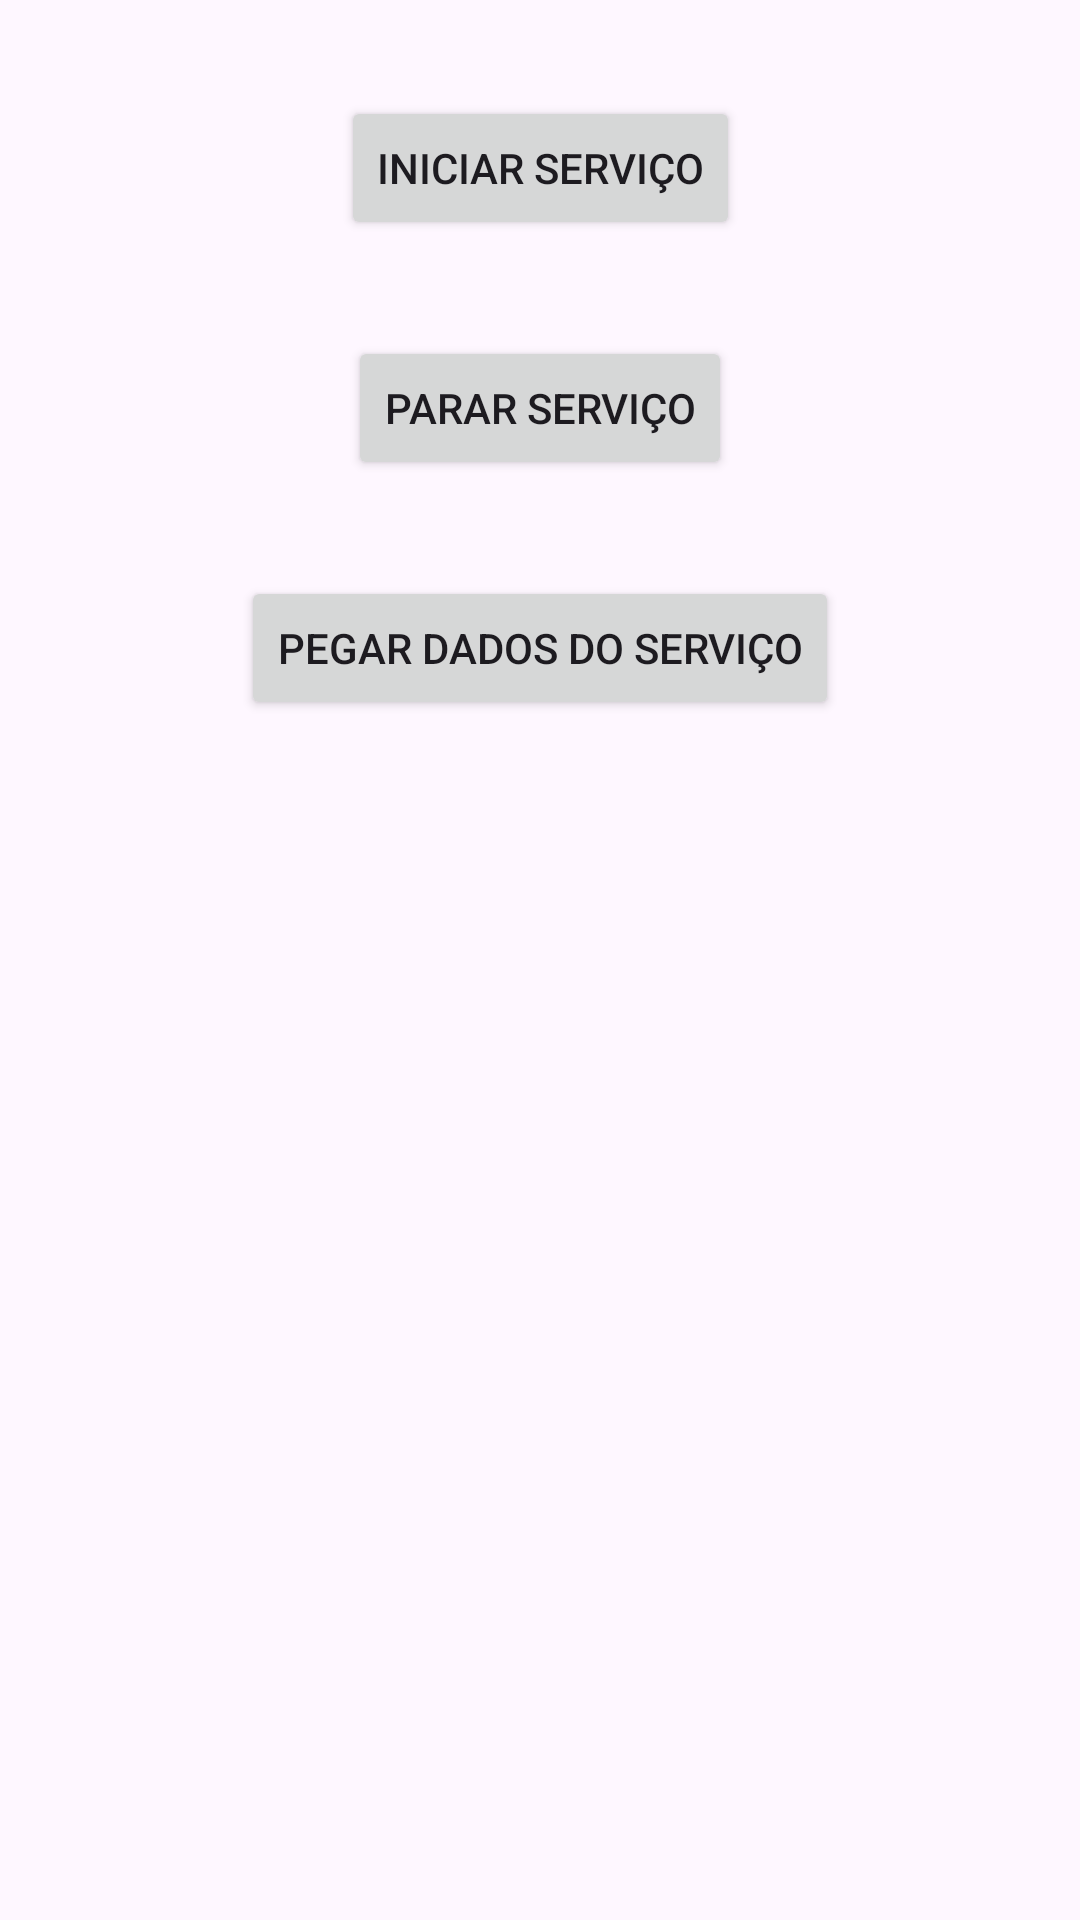

Produce the Android XML layout that renders to this screen, including the resource entries it uses.
<!-- AndroidManifest.xml: application theme Theme.AulaService -->
<!-- res/layout/activity_main.xml -->
<?xml version="1.0" encoding="utf-8"?>
<androidx.constraintlayout.widget.ConstraintLayout xmlns:android="http://schemas.android.com/apk/res/android"
    xmlns:app="http://schemas.android.com/apk/res-auto"
    xmlns:tools="http://schemas.android.com/tools"
    android:id="@+id/main"
    android:layout_width="match_parent"
    android:layout_height="match_parent"
    tools:context=".MainActivity">

    <Button
        android:id="@+id/btnIniciarService"
        android:layout_width="wrap_content"
        android:layout_height="wrap_content"
        android:layout_marginTop="32dp"
        android:text="Iniciar Serviço"
        app:layout_constraintEnd_toEndOf="parent"
        app:layout_constraintHorizontal_bias="0.5"
        app:layout_constraintStart_toStartOf="parent"
        app:layout_constraintTop_toTopOf="parent" />

    <Button
        android:id="@+id/btnParaService"
        android:layout_width="wrap_content"
        android:layout_height="wrap_content"
        android:layout_marginTop="32dp"
        android:text="Parar Serviço"
        app:layout_constraintEnd_toEndOf="parent"
        app:layout_constraintHorizontal_bias="0.5"
        app:layout_constraintStart_toStartOf="parent"
        app:layout_constraintTop_toBottomOf="@+id/btnIniciarService" />

    <Button
        android:id="@+id/btnPegarDados"
        android:layout_width="wrap_content"
        android:layout_height="wrap_content"
        android:layout_marginTop="32dp"
        android:text="Pegar Dados do Serviço"
        app:layout_constraintEnd_toEndOf="parent"
        app:layout_constraintHorizontal_bias="0.5"
        app:layout_constraintStart_toStartOf="parent"
        app:layout_constraintTop_toBottomOf="@+id/btnParaService" />
</androidx.constraintlayout.widget.ConstraintLayout>
<!-- resources referenced by this layout -->
<resources>
  <style name="Theme.AulaService" parent="Base.Theme.AulaService" />
  <style name="Base.Theme.AulaService" parent="Theme.Material3.DayNight.NoActionBar">
          
          
      </style>
</resources>
